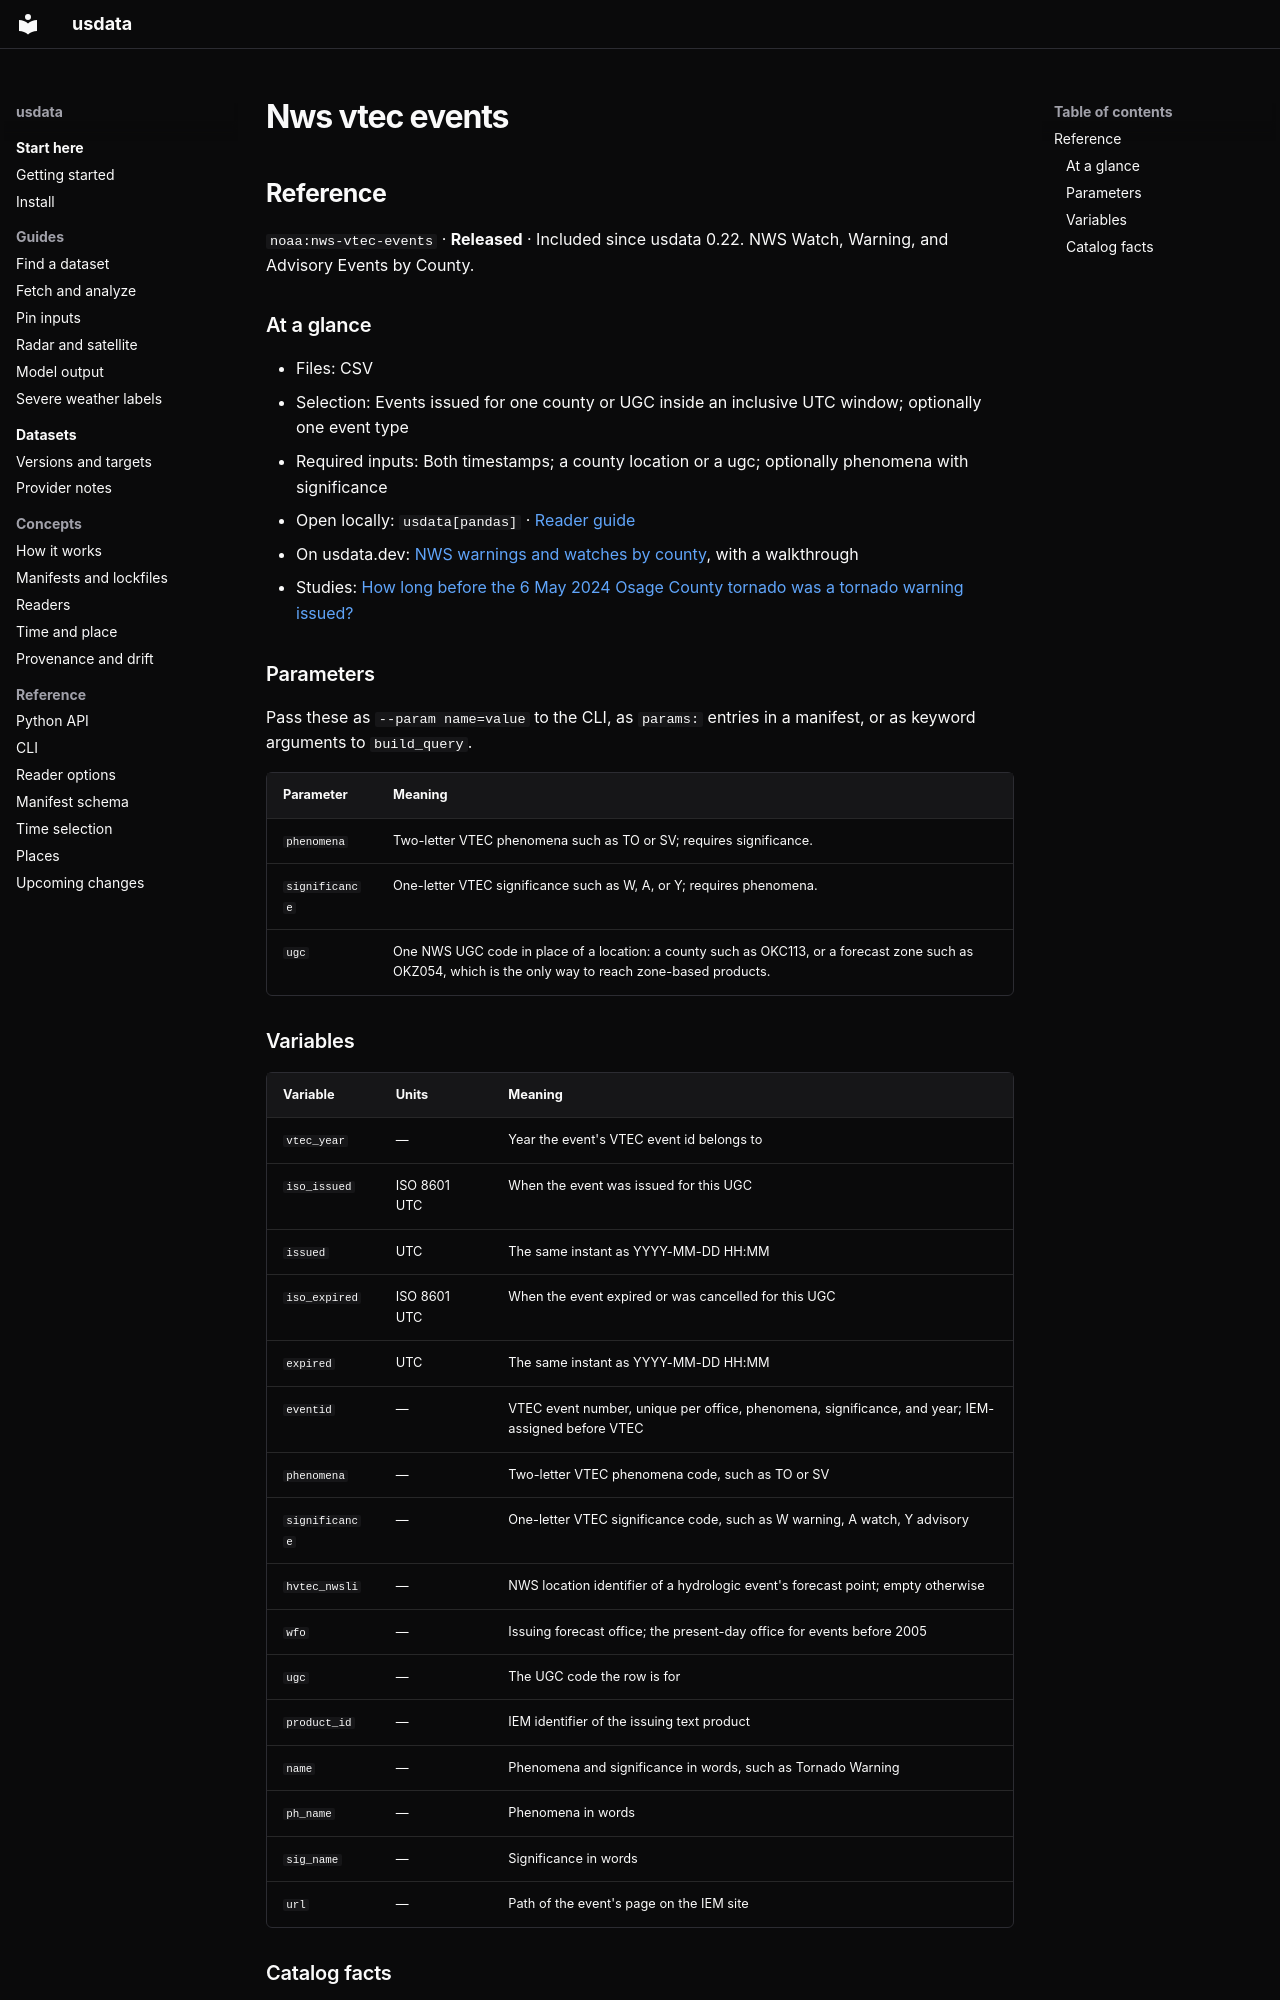

repository: jakeryderv/usdata · page: generated/catalog/noaa/nws-vtec-events/index.html · generator: mkdocs

<!-- Generated from src/usdata/data/registry.yaml by `just docs`. Do not edit by hand. -->

## Reference

`noaa:nws-vtec-events` · **Released** · Included since usdata 0.22. NWS Watch, Warning, and Advisory Events by County.

### At a glance

- Files: CSV
- Selection: Events issued for one county or UGC inside an inclusive UTC window; optionally one event type
- Required inputs: Both timestamps; a county location or a ugc; optionally phenomena with significance
- Open locally: `usdata[pandas]` · [Reader guide](../reference/readers.md)
- On usdata.dev: [NWS warnings and watches by county](https://usdata.dev/datasets/noaa/nws-vtec-events/), with a walkthrough
- Studies: [How long before the 6 May 2024 Osage County tornado was a tornado warning issued?](https://usdata.dev/studies/warning-lead-time/)

### Parameters

Pass these as `--param name=value` to the CLI, as `params:` entries in a manifest, or as keyword arguments to `build_query`.

| Parameter | Meaning |
|---|---|
| `phenomena` | Two-letter VTEC phenomena such as TO or SV; requires significance. |
| `significance` | One-letter VTEC significance such as W, A, or Y; requires phenomena. |
| `ugc` | One NWS UGC code in place of a location: a county such as OKC113, or a forecast zone such as OKZ054, which is the only way to reach zone-based products. |

### Variables

| Variable | Units | Meaning |
|---|---|---|
| `vtec_year` | — | Year the event's VTEC event id belongs to |
| `iso_issued` | ISO 8601 UTC | When the event was issued for this UGC |
| `issued` | UTC | The same instant as YYYY-MM-DD HH:MM |
| `iso_expired` | ISO 8601 UTC | When the event expired or was cancelled for this UGC |
| `expired` | UTC | The same instant as YYYY-MM-DD HH:MM |
| `eventid` | — | VTEC event number, unique per office, phenomena, significance, and year; IEM-assigned before VTEC |
| `phenomena` | — | Two-letter VTEC phenomena code, such as TO or SV |
| `significance` | — | One-letter VTEC significance code, such as W warning, A watch, Y advisory |
| `hvtec_nwsli` | — | NWS location identifier of a hydrologic event's forecast point; empty otherwise |
| `wfo` | — | Issuing forecast office; the present-day office for events before 2005 |
| `ugc` | — | The UGC code the row is for |
| `product_id` | — | IEM identifier of the issuing text product |
| `name` | — | Phenomena and significance in words, such as Tornado Warning |
| `ph_name` | — | Phenomena in words |
| `sig_name` | — | Significance in words |
| `url` | — | Path of the event's page on the IEM site |
